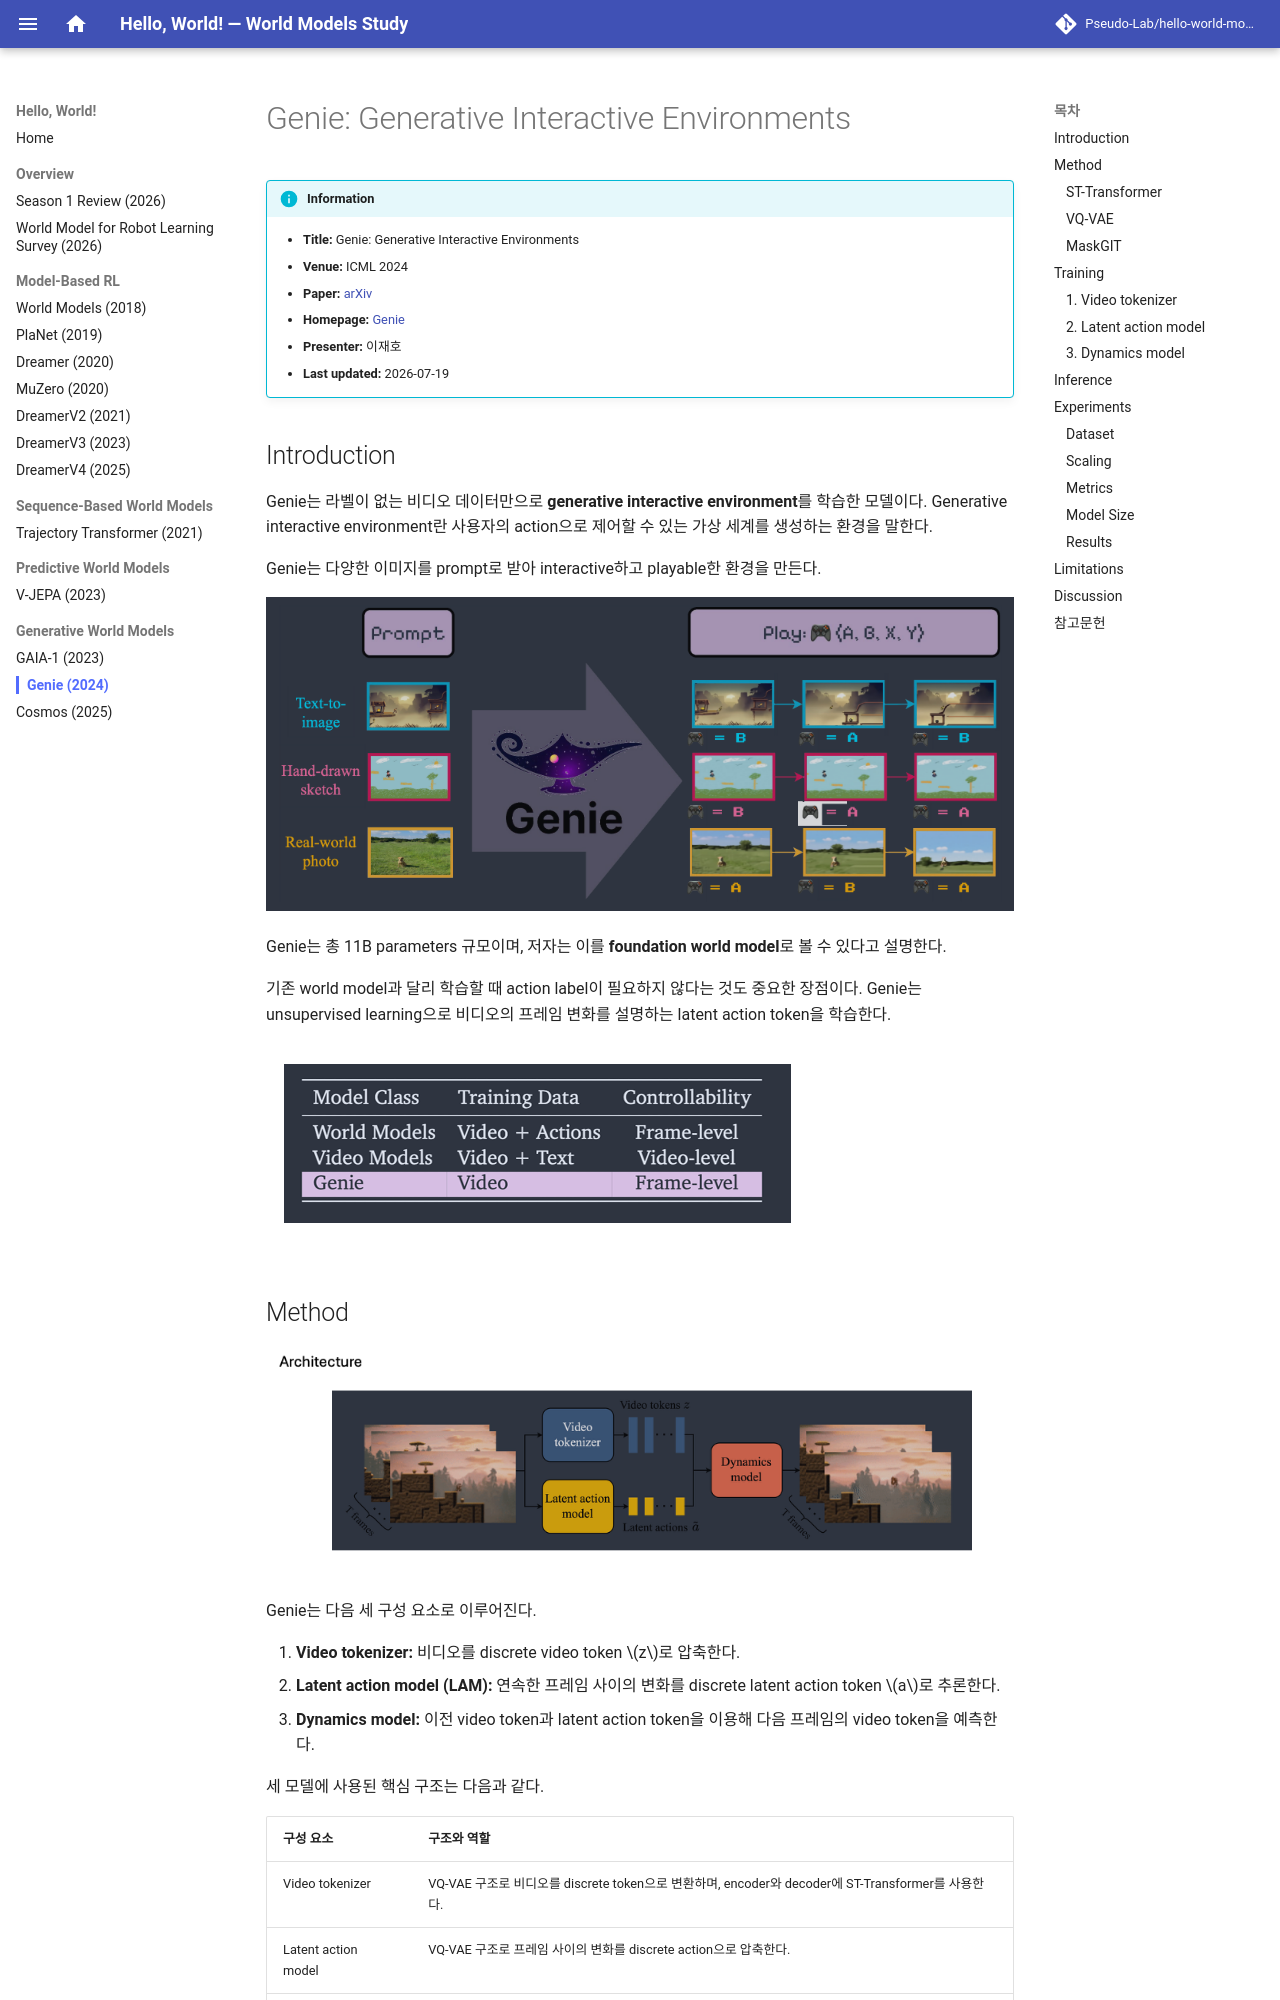

repository: Pseudo-Lab/hello-world-models · page: review/genie/index.html · generator: mkdocs

---
title: "Genie"
year: 2024
venue: ICML
domain: generative-world-models
---

# Genie: Generative Interactive Environments

!!! info "Information"
    - **Title:** Genie: Generative Interactive Environments
    - **Venue:** ICML 2024
    - **Paper:** [arXiv](https://arxiv.org/abs/2402.15391)
    - **Homepage:** [Genie](https://sites.google.com/view/genie-2024/home)
    - **Presenter:** 이재호
    - **Last updated:** 2026-07-19

## Introduction

Genie는 라벨이 없는 비디오 데이터만으로 **generative interactive environment**를 학습한 모델이다. Generative interactive environment란 사용자의 action으로 제어할 수 있는 가상 세계를 생성하는 환경을 말한다.

Genie는 다양한 이미지를 prompt로 받아 interactive하고 playable한 환경을 만든다.

![다양한 이미지 prompt로 생성한 interactive environment](../assets/genie/01_genie.png)

Genie는 총 11B parameters 규모이며, 저자는 이를 **foundation world model**로 볼 수 있다고 설명한다.

기존 world model과 달리 학습할 때 action label이 필요하지 않다는 것도 중요한 장점이다. Genie는 unsupervised learning으로 비디오의 프레임 변화를 설명하는 latent action token을 학습한다.

![Action label 없이 학습하는 Genie](../assets/genie/02_genie.png)
